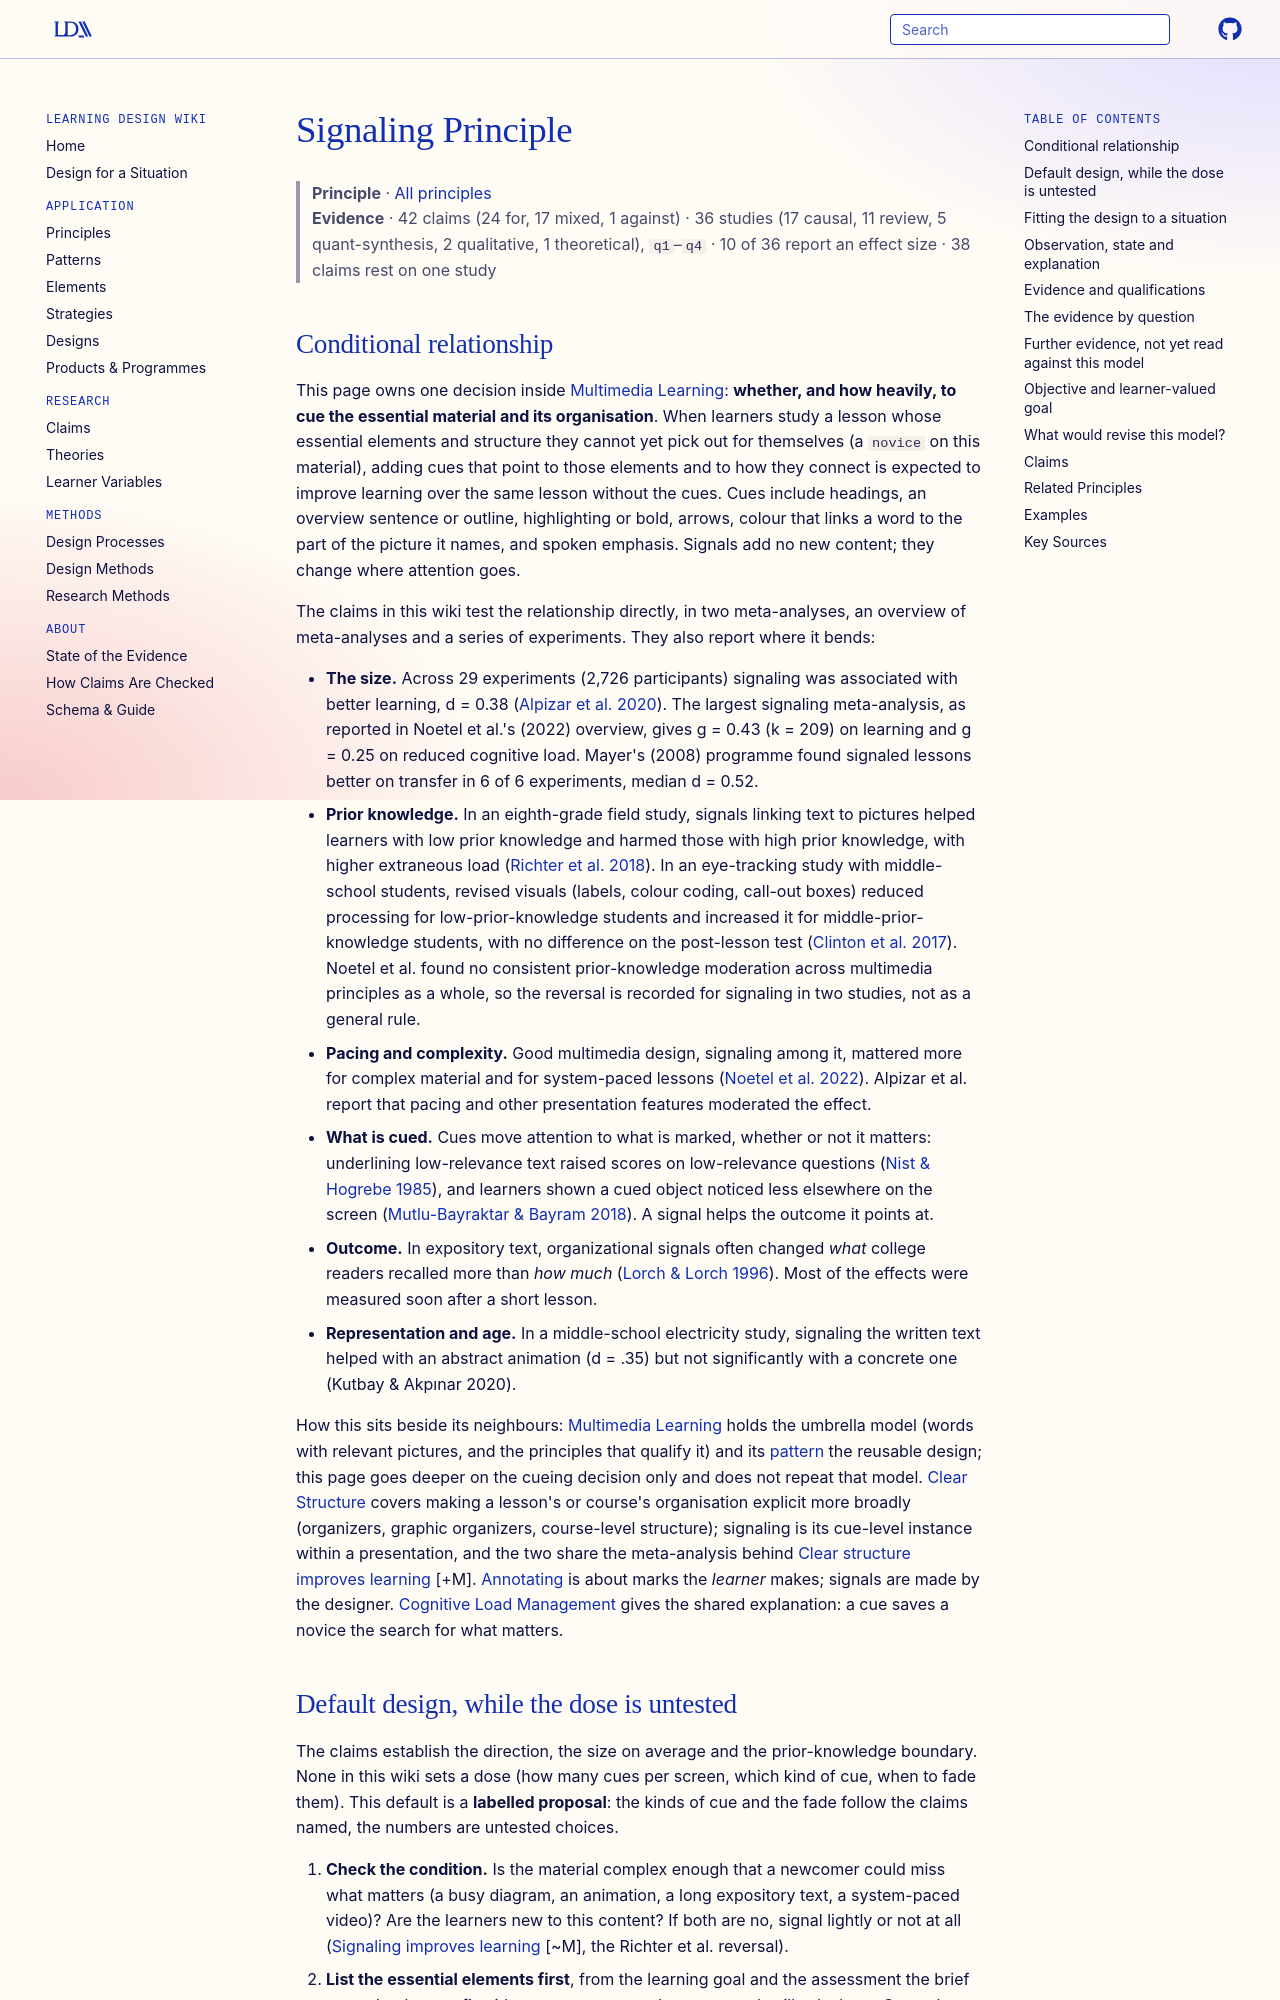

repository: Learning-Design-Alliance/learning-wiki · page: principles/signaling/index.html · generator: mkdocs

---
type: principle
id: signaling
title: Signaling Principle
description: "When learners study material whose essential elements and organisation they cannot yet pick out for themselves, adding cues that highlight those elements and how they connect (headings, an outline, highlighting, arrows, colour links between words and picture, spoken emphasis) is expected to improve learning over the same material without cues, by a small-to-medium amount in the meta-analyses the wiki records; the claims test this directly and report it weakening or reversing for learners who already know the material, and helping only for what is cued."
canonical: true
status: review
generated:
  by: claude/unspecified
  at: 2026-10-14
sources:
  - id: noetel-2022
    resource: "https://doi.org/10.3102/00346543211052329"
    title: "Noetel, M., Griffith, S., Delaney, O., Harris, N. R., Sanders, T., Parker, P., del Pozo Cruz, B., & Lonsdale, C. (2022). Multimedia design for learning: An overview of reviews with meta-meta-analysis. *Review of Educational Research, 92*(3), 413–454"
    author: "Noetel, M., Griffith, S., Delaney, O., Harris, N. R., Sanders, T., Parker, P., del Pozo Cruz, B., & Lonsdale, C"
  - id: alpizar-2020
    resource: "https://doi.org/10.1007/s11423-020-09748-7"
    title: "Alpizar, D., Adesope, O. O., & Wong, R. M. (2020). A meta-analysis of signaling principle in multimedia learning environments. *Educational Technology Research and Development, 68*(5), 2095–2119"
    author: "Alpizar, D., Adesope, O. O., & Wong, R. M"
  - id: mayer-2008
    resource: "https://doi.org/10.1037/0003-066x.63.8.760"
    title: "Mayer, R. E. (2008). Applying the science of learning: Evidence-based principles for the design of multimedia instruction. *American Psychologist*"
    author: "Mayer, R. E"
  - id: richter-2018
    resource: "https://doi.org/10.1037/edu0000220"
    title: "Richter, J., Scheiter, K., & Eitel, A. (2018). Signaling text–picture relations in multimedia learning: The influence of prior knowledge. *Journal of Educational Psychology, 110*(4), 544–560"
    author: "Richter, J., Scheiter, K., & Eitel, A"
  - id: lorch-1996
    resource: "https://doi.org/10.1037/0022-0663.88.1.38"
    title: "Lorch, R. F., & Lorch, E. P. (1996). Effects of organizational signals on free recall of expository text. *Journal of Educational Psychology, 88*(1), 38–48"
    author: "Lorch, R. F., & Lorch, E. P"
  - id: clinton-2017
    resource: "https://eric.ed.gov/?id=ED574984"
    title: "Clinton, V., Cooper, J. L., Michaelis, J., Alibali, M. W., & Nathan, M. J. (2017). How revisions to mathematical visuals affect cognition: Evidence from eye tracking. In *Eye-tracking technology applications in educational research* (pp. 195–218). IGI Global"
    author: "Clinton, V., Cooper, J. L., Michaelis, J., Alibali, M. W., & Nathan, M. J"
  - id: kutbay-2020
    resource: "https://eric.ed.gov/?id=EJ1255527"
    title: "Kutbay, E., & Akpınar, Y. (2020). Investigating modality, redundancy and signaling principles with abstract and concrete representation. *International Journal of Education in Mathematics, Science and Technology, 8*(2), 131–145"
    author: "Kutbay, E., & Akpınar, Y"
  - id: nist-1985
    resource: "https://eric.ed.gov/?id=ED265520"
    title: "Nist, S. L., & Hogrebe, M. C. (1985). The effects of high and low relevant text underlining on test performance"
    author: "Nist, S. L., & Hogrebe, M. C"
  - id: mutlu-bayraktar-2018
    resource: "https://eric.ed.gov/?id=EJ1205386"
    title: "Mutlu-Bayraktar, D., & Bayram, S. (2018). Effects of cueing and signaling on change blindness in multimedia learning environment. *World Journal on Educational Technology: Current Issues, 11*(1), 128–139"
    author: "Mutlu-Bayraktar, D., & Bayram, S"
  - id: yow-2019
    resource: "https://doi.org/10.1177/2332858419878126"
    title: "Yow, W. Q., & Priyashri, S. (2019). Computerized electronic features direct children's attention to print in single- and dual-language e-books. *AERA Open*"
    author: "Yow, W. Q., & Priyashri, S"
  - id: kalyuga-2003
    resource: "https://doi.org/10.1207/s15326985ep3801_4"
    title: "Kalyuga, S., Ayres, P., Chandler, P., & Sweller, J. (2003). The expertise reversal effect. *Educational Psychologist, 38*(1), 23–31"
    author: "Kalyuga, S., Ayres, P., Chandler, P., & Sweller, J"
  - id: dunlosky-2013
    resource: "https://doi.org/10.1177/1529100612453266"
    title: "Dunlosky, J., Rawson, K. A., Marsh, E. J., Nathan, M. J., & Willingham, D. T. (2013). Improving students' learning with effective learning techniques: Promising directions from cognitive and educational psychology. *Psychological Science in the Public Interest, 14*(1), 4–58"
    author: "Dunlosky, J., Rawson, K. A., Marsh, E. J., Nathan, M. J., & Willingham, D. T"
  - id: ceballos-nutta-2022
    resource: "https://eric.ed.gov/?id=EJ1380081"
    title: "Ceballos, M., & Nutta, J. W. (2022). Emergent bilinguals and multimedia instructional design: Applying the science of learning principles to dual language instruction. *Education Leadership Review, 23*(1)"
    author: "Ceballos, M., & Nutta, J. W"
---

# Signaling Principle

> **Principle** · [All principles](index.md)
> **Evidence** · 42 claims (24 for, 17 mixed, 1 against) · 36 studies (17 causal, 11 review, 5 quant-synthesis, 2 qualitative, 1 theoretical), `q1`–`q4` · 10 of 36 report an effect size · 38 claims rest on one study
